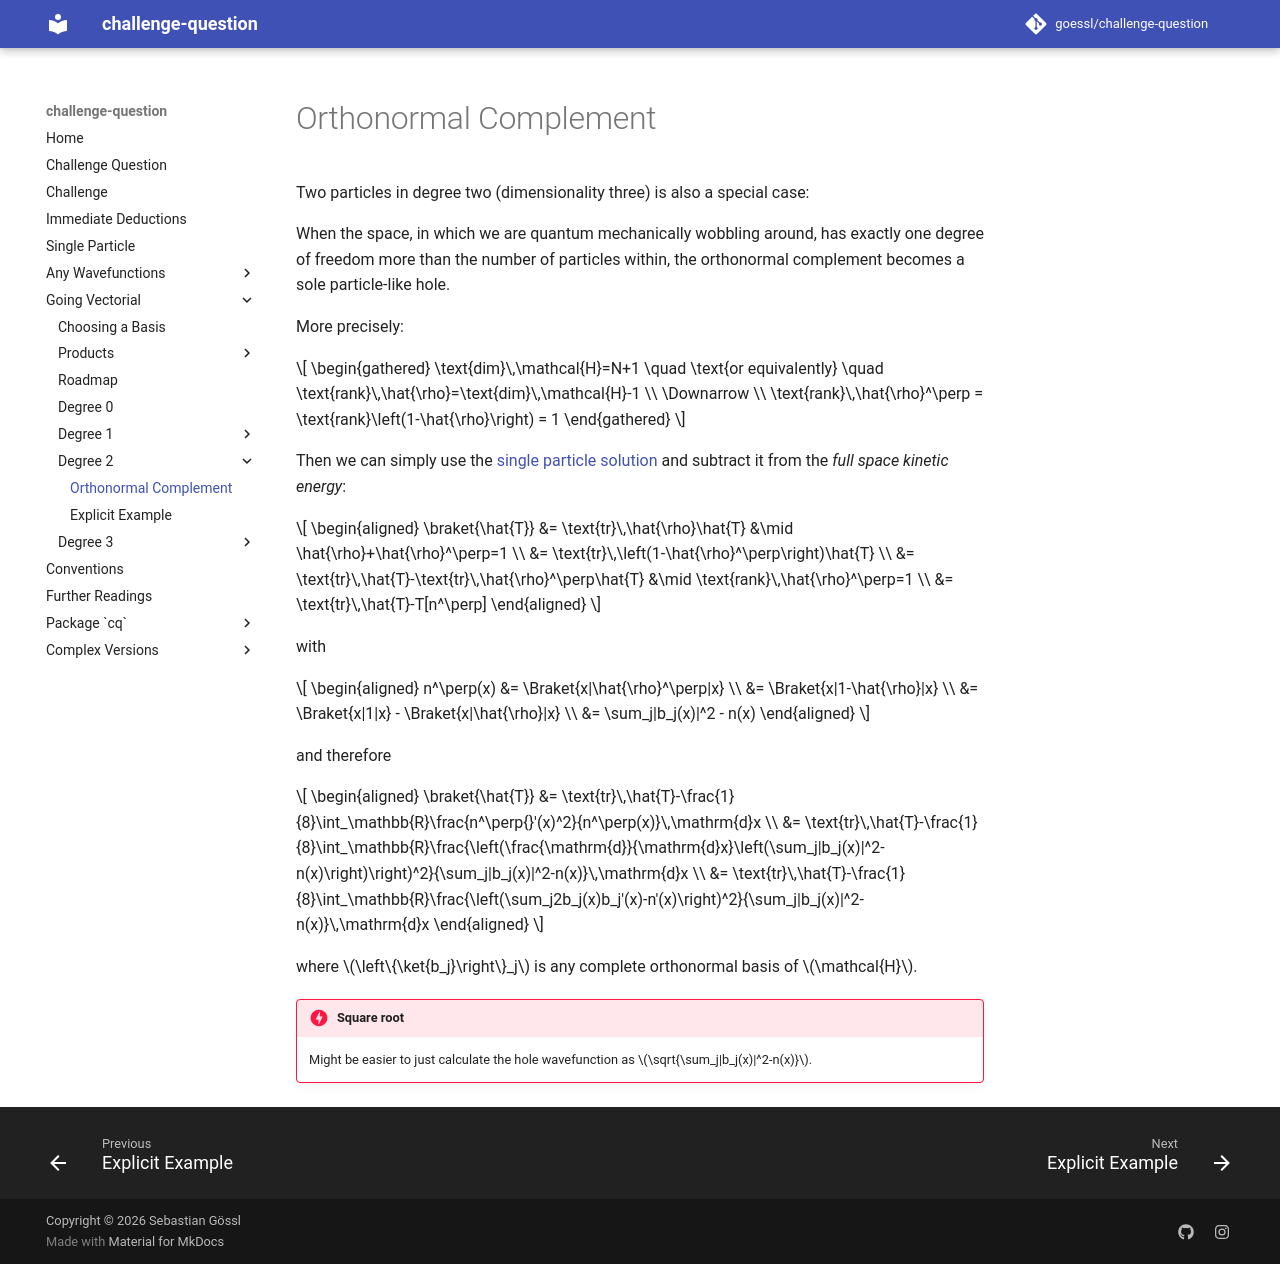

repository: goessl/challenge-question · page: going_vectorial/degree_2/orthonormal_complement/index.html · generator: mkdocs

# Orthonormal Complement

Two particles in degree two (dimensionality three) is also a special case:

When the space, in which we are quantum mechanically wobbling around, has exactly one degree of freedom more than the number of particles within, the orthonormal complement becomes a sole particle-like hole.

More precisely:

$$
    \begin{gathered}
        \text{dim}\,\mathcal{H}=N+1 \quad \text{or equivalently} \quad \text{rank}\,\hat{\rho}=\text{dim}\,\mathcal{H}-1 \\
        \Downarrow \\
        \text{rank}\,\hat{\rho}^\perp = \text{rank}\left(1-\hat{\rho}\right) = 1
    \end{gathered}
$$

Then we can simply use the [single particle solution](../../single_particle.md) and subtract it from the *full space kinetic energy*:

$$
    \begin{aligned}
        \braket{\hat{T}} &= \text{tr}\,\hat{\rho}\hat{T} &\mid \hat{\rho}+\hat{\rho}^\perp=1 \\
        &= \text{tr}\,\left(1-\hat{\rho}^\perp\right)\hat{T} \\
        &= \text{tr}\,\hat{T}-\text{tr}\,\hat{\rho}^\perp\hat{T} &\mid \text{rank}\,\hat{\rho}^\perp=1 \\
        &= \text{tr}\,\hat{T}-T[n^\perp]
    \end{aligned}
$$

with

$$
    \begin{aligned}
        n^\perp(x) &= \Braket{x|\hat{\rho}^\perp|x} \\
        &= \Braket{x|1-\hat{\rho}|x} \\
        &= \Braket{x|1|x} - \Braket{x|\hat{\rho}|x} \\
        &= \sum_j|b_j(x)|^2 - n(x)
    \end{aligned}
$$

and therefore

$$
    \begin{aligned}
        \braket{\hat{T}} &= \text{tr}\,\hat{T}-\frac{1}{8}\int_\mathbb{R}\frac{n^\perp{}'(x)^2}{n^\perp(x)}\,\mathrm{d}x \\
        &= \text{tr}\,\hat{T}-\frac{1}{8}\int_\mathbb{R}\frac{\left(\frac{\mathrm{d}}{\mathrm{d}x}\left(\sum_j|b_j(x)|^2-n(x)\right)\right)^2}{\sum_j|b_j(x)|^2-n(x)}\,\mathrm{d}x \\
        &= \text{tr}\,\hat{T}-\frac{1}{8}\int_\mathbb{R}\frac{\left(\sum_j2b_j(x)b_j'(x)-n'(x)\right)^2}{\sum_j|b_j(x)|^2-n(x)}\,\mathrm{d}x
    \end{aligned}
$$

where $\left\{\ket{b_j}\right\}_j$ is any complete orthonormal basis of $\mathcal{H}$.

!!! danger "Square root"

    Might be easier to just calculate the hole wavefunction as $\sqrt{\sum_j|b_j(x)|^2-n(x)}$.
